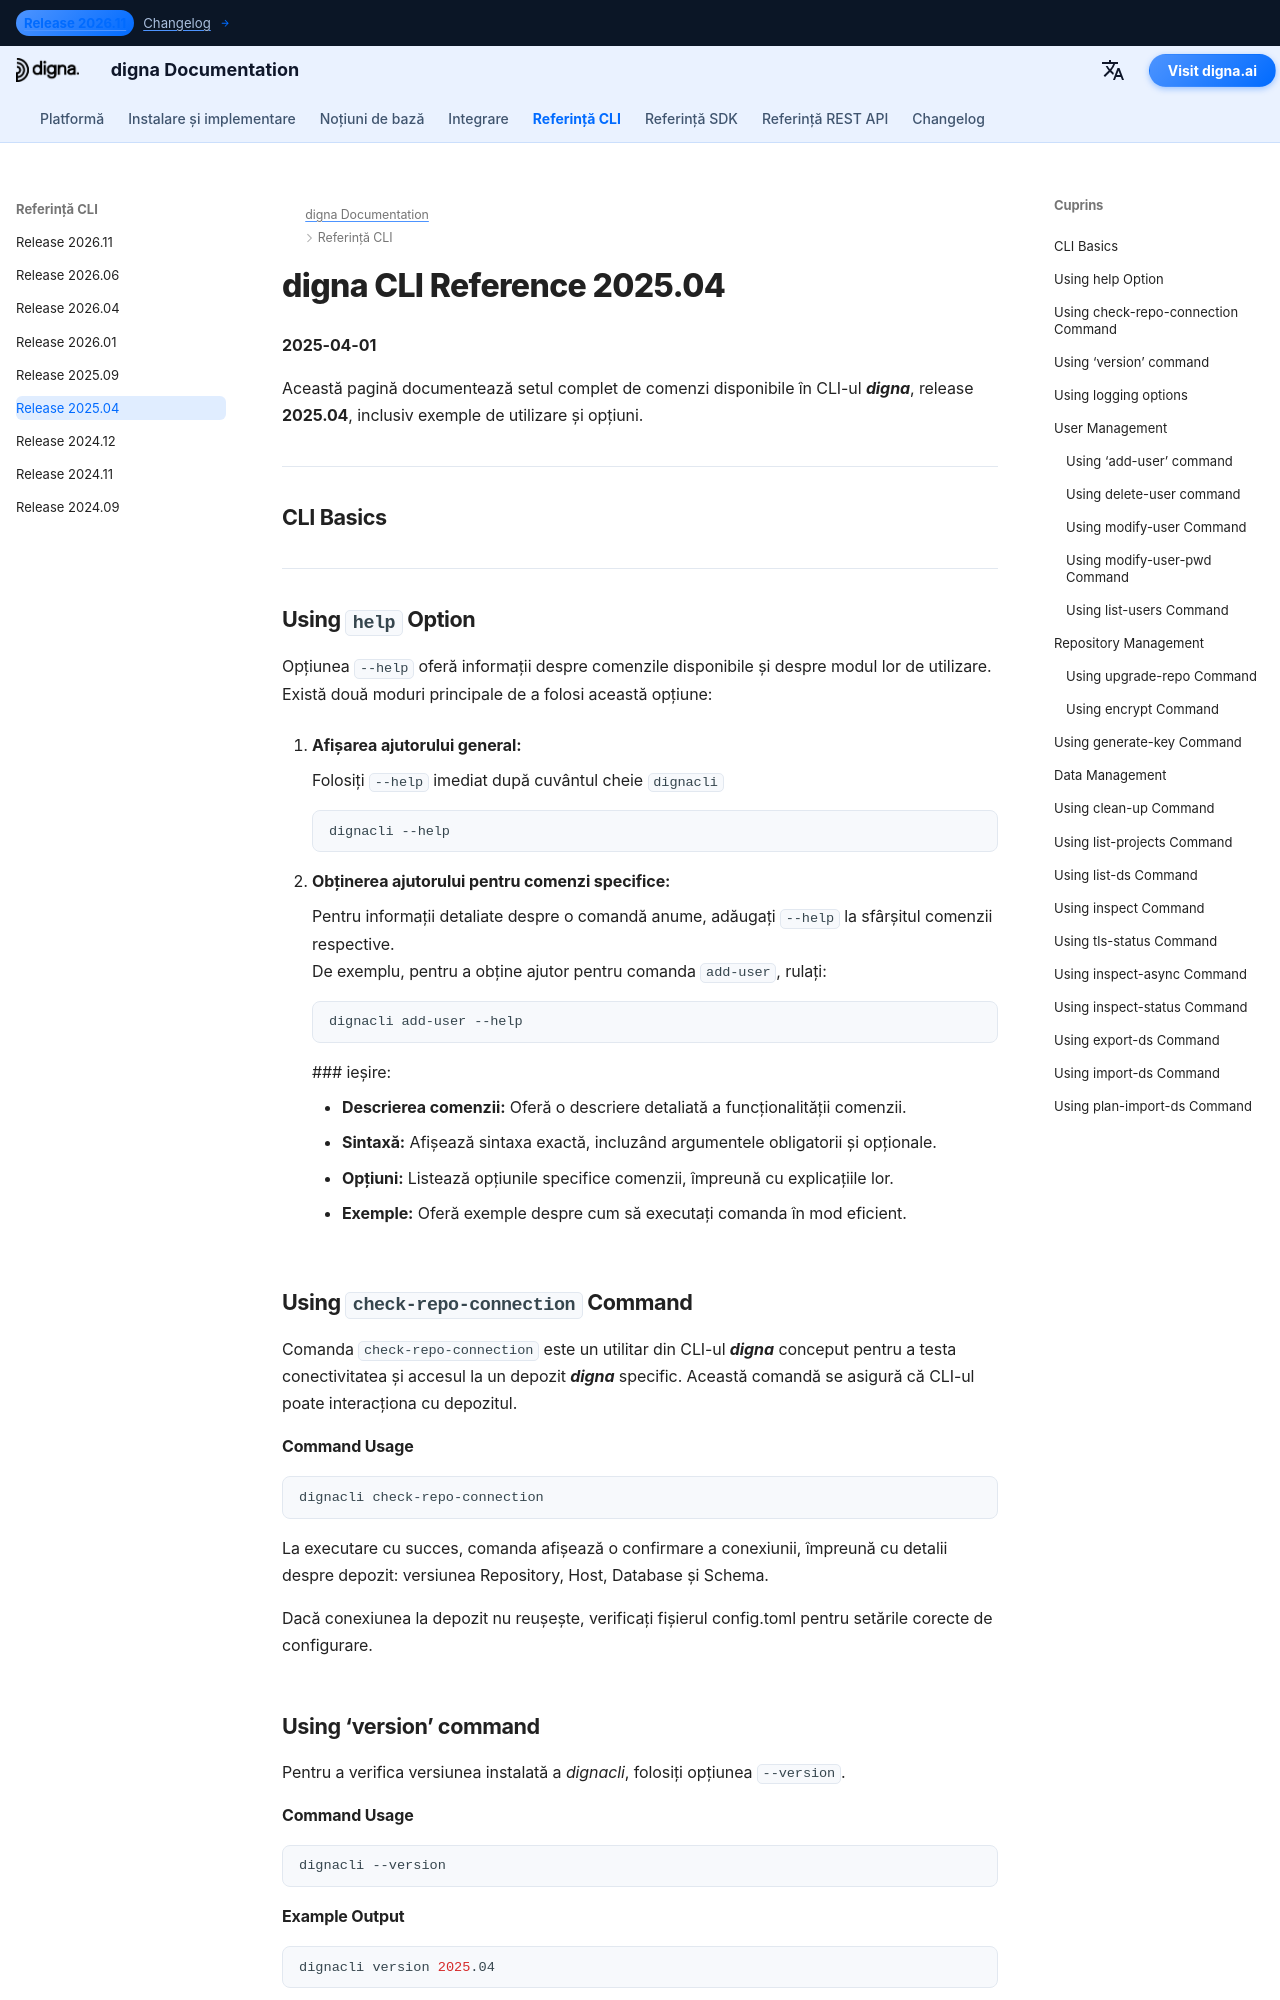

repository: dignaai/digna-docs · page: ro/cli/Command_Line_Interface_202504/index.html · generator: mkdocs

---
title: digna CLI Reference 2025.04 – Commands & Examples | digna Documentation
description: Complete reference for digna CLI release 2025.04. Learn how to manage users, repositories, and data with commands such as add-user, check-repo-connection, upgrade-repo, inspect, and more.
image: /assets/logo_square.png
---

# digna CLI Reference 2025.04
**2025-04-01**

Această pagină documentează setul complet de comenzi disponibile în CLI-ul ***digna***, release **2025.04**, inclusiv exemple de utilizare și opțiuni.

---

## CLI Basics

---

## Using `help` Option

Opțiunea `--help` oferă informații despre comenzile disponibile și despre modul lor de utilizare. Există două moduri principale de a folosi această opțiune:

1. **Afișarea ajutorului general:**
   
    Folosiți `--help` imediat după cuvântul cheie `dignacli`  
   ```bash
   dignacli --help
   ```

2. **Obținerea ajutorului pentru comenzi specifice:**  
  
    Pentru informații detaliate despre o comandă anume, adăugați `--help` la sfârșitul comenzii respective.  
    De exemplu, pentru a obține ajutor pentru comanda `add-user`, rulați:
     ```bash
     dignacli add-user --help
     ```

     ### ieșire:
      
     - **Descrierea comenzii:** Oferă o descriere detaliată a funcționalității comenzii.  
     - **Sintaxă:** Afișează sintaxa exactă, incluzând argumentele obligatorii și opționale.  
     - **Opțiuni:** Listează opțiunile specifice comenzii, împreună cu explicațiile lor.  
     - **Exemple:** Oferă exemple despre cum să executați comanda în mod eficient.

  
## Using `check-repo-connection` Command

Comanda `check-repo-connection` este un utilitar din CLI-ul ***digna*** conceput pentru a testa conectivitatea și accesul la un depozit ***digna*** specific. Această comandă se asigură că CLI-ul poate interacționa cu depozitul.
      
#### Command Usage
```bash
dignacli check-repo-connection
```

La executare cu succes, comanda afișează o confirmare a conexiunii, împreună cu detalii despre depozit: versiunea Repository, Host, Database și Schema.  
  
Dacă conexiunea la depozit nu reușește, verificați fișierul config.toml pentru setările corecte de configurare.

## Using ‘version’ command

Pentru a verifica versiunea instalată a *dignacli*, folosiți opțiunea `--version`.  
  
#### Command Usage
```bash
dignacli --version
```
  
#### Example Output
```bash
dignacli version 2025.04
```
